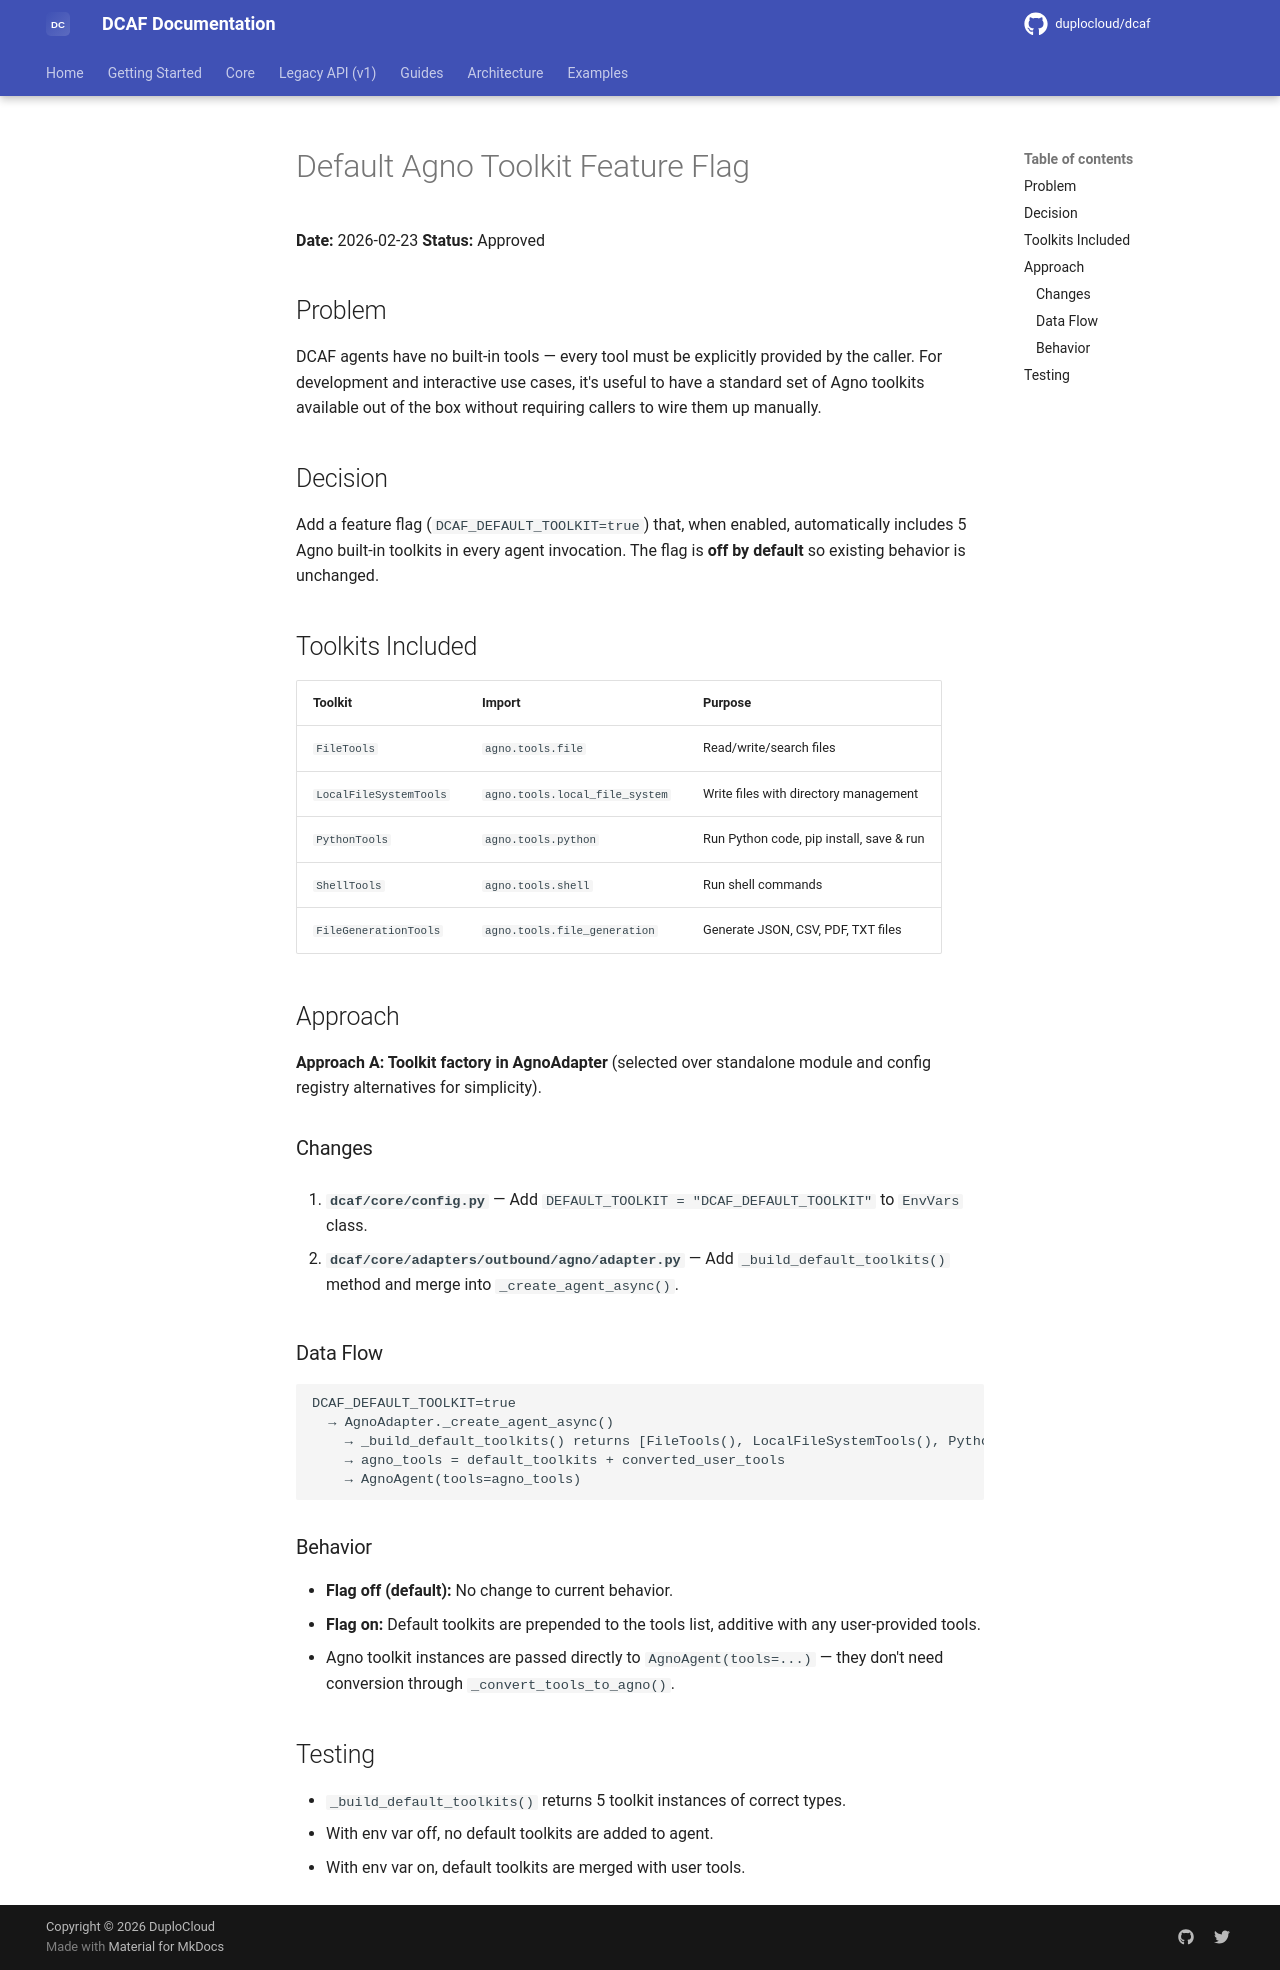

repository: duplocloud/dcaf · page: main/plans/2026-02-23-default-toolkit-design/index.html · generator: mkdocs

# Default Agno Toolkit Feature Flag

**Date:** 2026-02-23
**Status:** Approved

## Problem

DCAF agents have no built-in tools — every tool must be explicitly provided by the caller. For development and interactive use cases, it's useful to have a standard set of Agno toolkits available out of the box without requiring callers to wire them up manually.

## Decision

Add a feature flag (`DCAF_DEFAULT_TOOLKIT=true`) that, when enabled, automatically includes 5 Agno built-in toolkits in every agent invocation. The flag is **off by default** so existing behavior is unchanged.

## Toolkits Included

| Toolkit | Import | Purpose |
|---------|--------|---------|
| `FileTools` | `agno.tools.file` | Read/write/search files |
| `LocalFileSystemTools` | `agno.tools.local_file_system` | Write files with directory management |
| `PythonTools` | `agno.tools.python` | Run Python code, pip install, save & run |
| `ShellTools` | `agno.tools.shell` | Run shell commands |
| `FileGenerationTools` | `agno.tools.file_generation` | Generate JSON, CSV, PDF, TXT files |

## Approach

**Approach A: Toolkit factory in AgnoAdapter** (selected over standalone module and config registry alternatives for simplicity).

### Changes

1. **`dcaf/core/config.py`** — Add `DEFAULT_TOOLKIT = "DCAF_DEFAULT_TOOLKIT"` to `EnvVars` class.

2. **`dcaf/core/adapters/outbound/agno/adapter.py`** — Add `_build_default_toolkits()` method and merge into `_create_agent_async()`.

### Data Flow

```
DCAF_DEFAULT_TOOLKIT=true
  → AgnoAdapter._create_agent_async()
    → _build_default_toolkits() returns [FileTools(), LocalFileSystemTools(), PythonTools(), ShellTools(), FileGenerationTools()]
    → agno_tools = default_toolkits + converted_user_tools
    → AgnoAgent(tools=agno_tools)
```

### Behavior

- **Flag off (default):** No change to current behavior.
- **Flag on:** Default toolkits are prepended to the tools list, additive with any user-provided tools.
- Agno toolkit instances are passed directly to `AgnoAgent(tools=...)` — they don't need conversion through `_convert_tools_to_agno()`.

## Testing

- `_build_default_toolkits()` returns 5 toolkit instances of correct types.
- With env var off, no default toolkits are added to agent.
- With env var on, default toolkits are merged with user tools.
